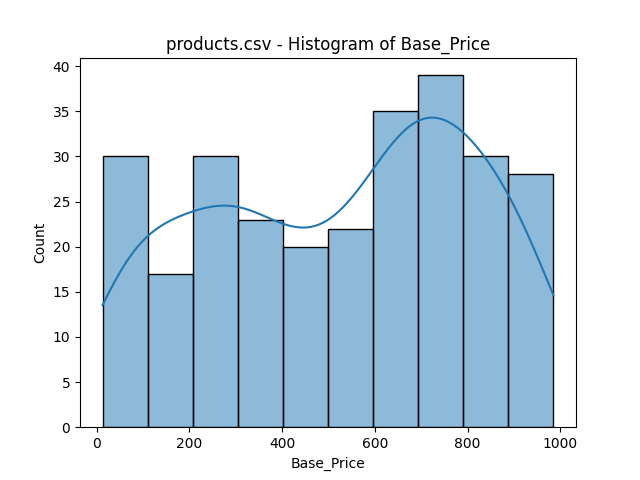

The file beside this chart, header and first rows:
bin_start, bin_end, count
13.0, 110.2, 30
110.2, 207.4, 17
207.4, 304.6, 30
304.6, 401.8, 23
401.8, 499.0, 20
499.0, 596.2, 22
596.2, 693.4, 35
693.4, 790.6, 39
790.6, 887.8, 30
887.8, 985.0, 28
